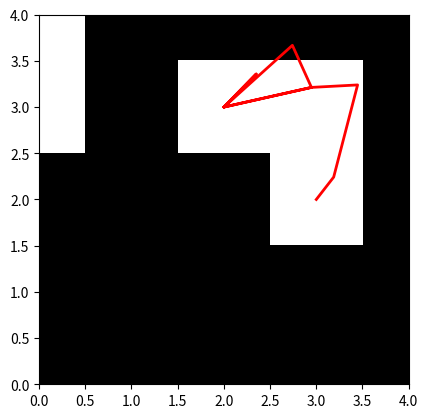

The matplotlib source for this figure:
import random
import math
import matplotlib.pyplot as plt
import numpy as np
class Node:
    def __init__(self, x, y):
        self.x = x
        self.y = y
        self.parent = None
        self.cost = 0

class ConfigurationSpace:
    def __init__(self, occupancy_grid, robot_radius):
        self.occupancy_grid = occupancy_grid
        self.robot_radius = robot_radius
        self.x_min, self.x_max, self.y_min, self.y_max = self.calculate_limits()

    def calculate_limits(self):
        x_min = 0
        x_max = len(self.occupancy_grid[0]) - 1
        y_min = 0
        y_max = len(self.occupancy_grid) - 1
        return x_min, x_max, y_min, y_max

    def is_valid_configuration(self, x, y):
        x = int(x)  # Convertir a entero
        y = int(y)
        # Verificar si la configuración (x, y) es válida en el occupancy grid

        if x < 0 or x >= len(self.occupancy_grid[0]) or y < 0 or y >= len(self.occupancy_grid):
            return False  # Fuera de los límites del occupancy grid
        if self.occupancy_grid[y][x] == 0:
            return False
        return True


# ... (implementación de la clase ConfigurationSpace)

# Función para generar un nuevo nodo aleatorio en el espacio de configuración
def generate_random_node(config_space):
    x = random.uniform(config_space.x_min, config_space.x_max)
    y = random.uniform(config_space.y_min, config_space.y_max)
    return Node(x, y)


# Función para verificar si un nodo es válido cinemáticamente
def is_valid_node(node, config_space):
    if not config_space.is_valid_configuration(node.x, node.y):
        return False
    # Otras comprobaciones cinemáticas específicas del robot, si es necesario
    return True


# Función para encontrar el nodo más cercano en el árbol a un nodo dado
def find_nearest_node(tree, node):
    nearest_node = None
    nearest_dist = float('inf')
    for n in tree:
        dist = math.hypot(n.x - node.x, n.y - node.y)
        if dist < nearest_dist:
            nearest_node = n
            nearest_dist = dist
    return nearest_node


# Función para extender el árbol desde el nodo más cercano al nuevo nodo
def extend_tree(from_node, to_node, config_space):
    # Paso de extensión (puedes usar una interpolación cinemática para extender el árbol de manera más suave)
    extend_distance = 0.5  # Distancia de extensión
    d, theta = calc_distance_and_angle(from_node, to_node)
    if d > extend_distance:
        d = extend_distance
    new_node = Node(from_node.x + d * math.cos(theta), from_node.y + d * math.sin(theta))
    new_node.parent = from_node
    if is_valid_node(new_node, config_space):
        return new_node
    return None

def steer(from_node, to_node, config_space):
    # Calculate the distance and angle between from_node and to_node
    dx = to_node.x - from_node.x
    dy = to_node.y - from_node.y
    d = math.hypot(dx, dy)
    theta = math.atan2(dy, dx)
    # Define the step size for steering
    step_size = 0.5
    # Calculate the number of steps needed to reach the new node
    num_steps = int(d / step_size)
    # Calculate the new node's position for each step
    for i in range(num_steps):
        x = from_node.x + step_size * math.cos(theta)
        y = from_node.y + step_size * math.sin(theta)
        new_node = Node(x, y)
        if not is_valid_node(new_node, config_space):
            # If the new node is invalid, return the last valid node
            return from_node
        from_node = new_node

    return from_node
# Función RRT* para encontrar un camino factible
def rrt_star(start, goal, config_space, max_iter=500):
    tree = [start]

    for _ in range(max_iter):
        print("Iteración: ", _)
        random_node = generate_random_node(config_space)
        nearest_node = find_nearest_node(tree, random_node)
        new_node = steer(nearest_node, random_node, config_space)

        if is_valid_node(new_node, config_space):
            new_node.cost = nearest_node.cost + calc_distance(nearest_node, new_node)
            tree.append(new_node)
            tree = rewire_tree(tree, new_node, config_space)

            if math.hypot(new_node.x - goal.x, new_node.y - goal.y) < 1.0:
                goal.parent = new_node
                goal.cost = new_node.cost + calc_distance(new_node, goal)
                tree.append(goal)
                for _ in range(50):
                    # Seleccionar un nodo aleatorio del árbol
                    random_tree_node = random.choice(tree)

                    # Intentar ajustar su padre para mejorar el camino
                    potential_parent = steer(random_tree_node, new_node, config_space)

                    # Si el ajuste mejora el costo, actualizar el nodo y recalcular el costo para los nodos afectados
                    if potential_parent and potential_parent.cost + calc_distance(potential_parent,
                                                                                  new_node) < new_node.cost:
                        new_node.parent = potential_parent
                        new_node.cost = potential_parent.cost + calc_distance(potential_parent, new_node)

                        # Recalcular el costo de los nodos afectados por el cambio
                        tree = rewire_tree(tree, new_node, config_space)

                return tree

    return None  # No se encontró un camino


# Función para calcular la distancia entre dos nodos
def calc_distance(node1, node2):
    return math.hypot(node1.x - node2.x, node1.y - node2.y)


# Función para calcular la distancia y el ángulo entre dos nodos
def calc_distance_and_angle(from_node, to_node):
    dx = to_node.x - from_node.x
    dy = to_node.y - from_node.y
    d = math.hypot(dx, dy)
    theta = math.atan2(dy, dx)
    return d, theta


# Función para reorganizar el árbol utilizando el algoritmo RRT*
def rewire_tree(tree, new_node, config_space):
    # Buscar nodos en el árbol que puedan tener un camino más corto al nuevo nodo


    return tree

def plot_path(occupancy_grid, path):
    """
    Plot the occupancy grid and the path on it.

    Parameters:
        occupancy_grid (list of lists): 2D matrix representing the occupancy grid.
        path (list of tuples): List of (x, y) coordinates representing the path.

    Returns:
        None
    """
    occupancy_grid = np.array(occupancy_grid)
    path_coordinates = [(node.x, node.y) for node in path]

    fig, ax = plt.subplots()
    ax.imshow(occupancy_grid, cmap='gray', origin='lower')
    if path_coordinates:
        path_x, path_y = zip(*path_coordinates)
        ax.plot(path_x, path_y, color='red', linewidth=2)

    ax.set_xlim(0, occupancy_grid.shape[1] - 1)
    ax.set_ylim(0, occupancy_grid.shape[0] - 1)
    ax.set_aspect('equal')

    plt.show()
# Ejemplo de uso
if __name__ == "__main__":
    # Supongamos que tienes un occupancy grid representado como una matriz donde 0 es espacio libre y 1 es obstáculo
    occupancy_grid = [
        [0, 0, 0, 0, 0],
        [0, 0, 0, 0, 0],
        [0, 0, 0, 1, 0],
        [1, 0, 1, 1, 0],
        [1, 0, 0, 0, 0],
    ]
    robot_radius = 0.1  # Radio del robot uniciclo
    config_space = ConfigurationSpace(occupancy_grid, robot_radius)

    # Definir el nodo inicial y el nodo objetivo
    start = Node(2, 3)
    goal = Node(3, 2)

    # Ejecutar el algoritmo RRT*
    path = rrt_star(start, goal, config_space)

    if path:
        print("Camino encontrado:")
        plot_path(occupancy_grid, path)
    else:
        print("No se encontró un camino factible.")
